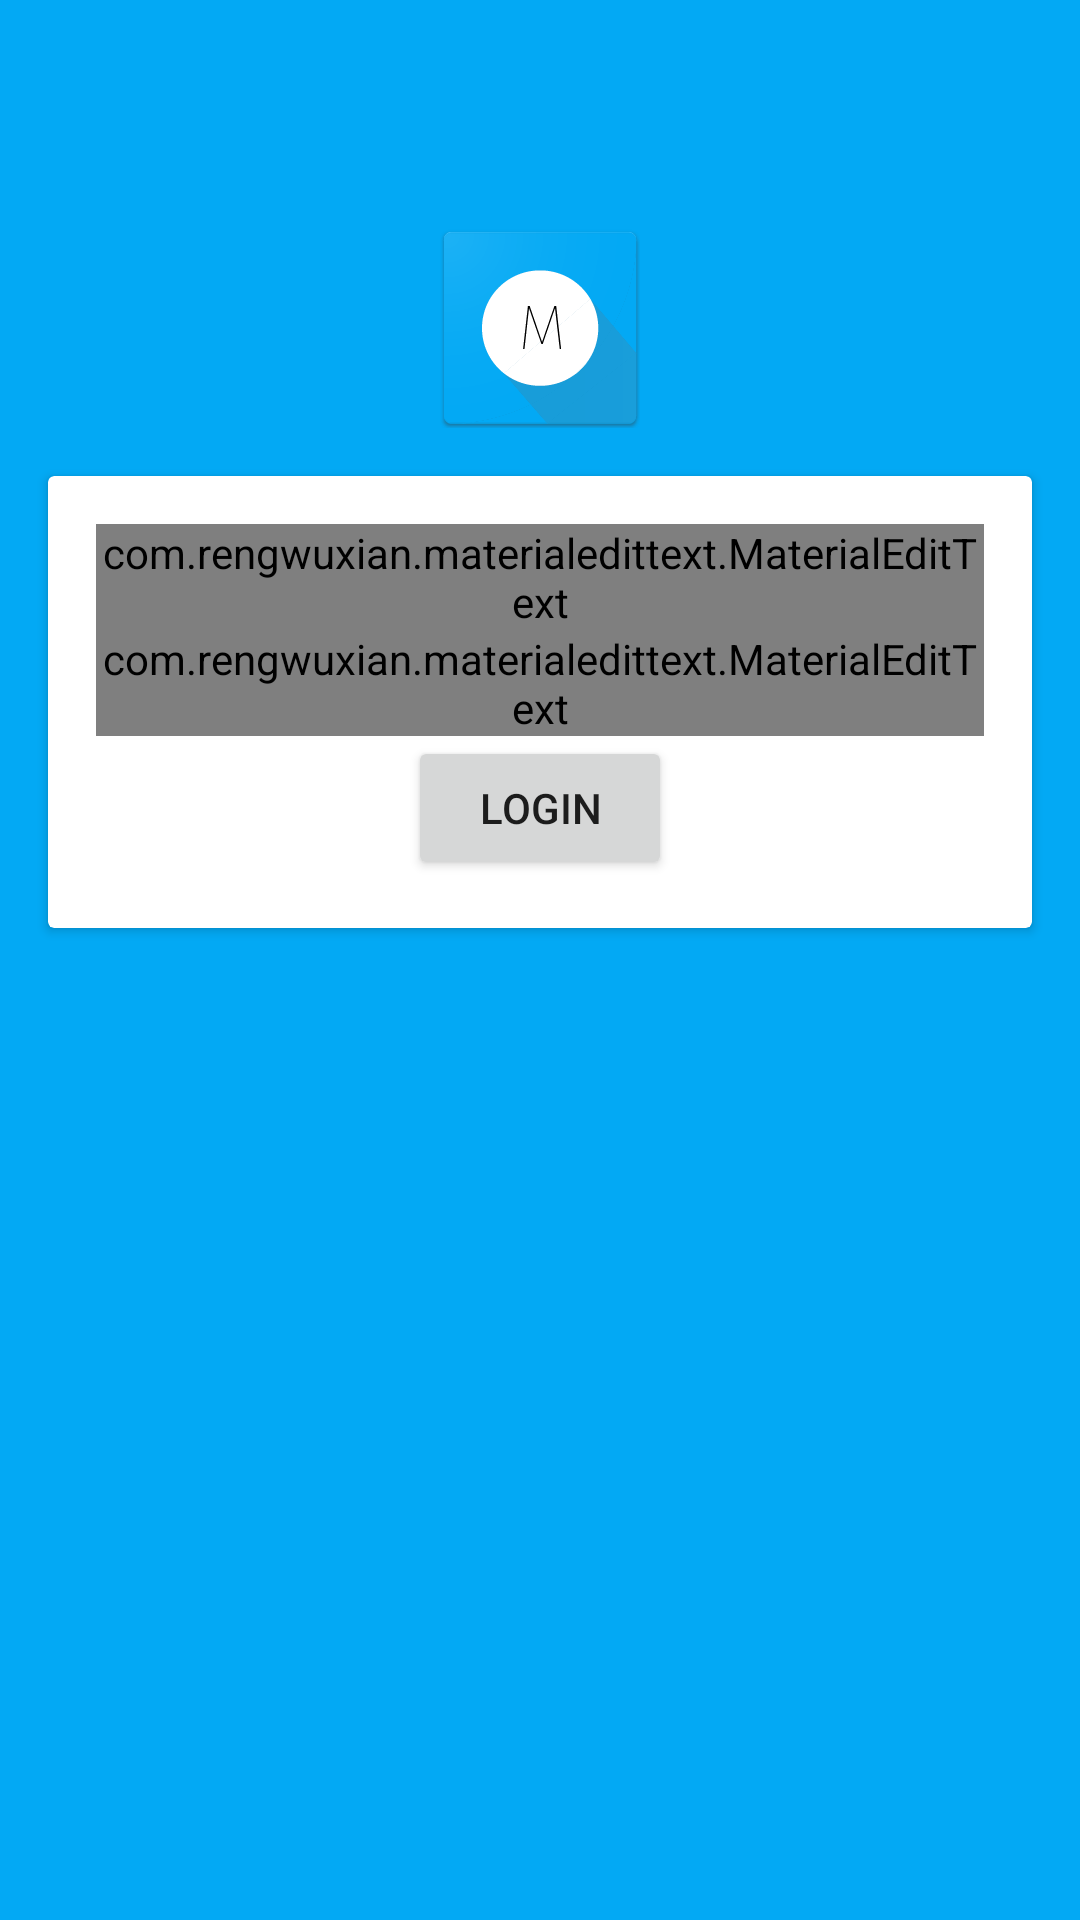

Layout XML and referenced resources for this Android screen:
<!-- AndroidManifest.xml: application theme AppTheme -->
<!-- res/layout/activity_login.xml -->
<RelativeLayout xmlns:android="http://schemas.android.com/apk/res/android"
    xmlns:app="http://schemas.android.com/apk/res-auto"
    xmlns:tools="http://schemas.android.com/tools"
    android:layout_width="match_parent"
    android:layout_height="match_parent"
    android:background="@color/colorPrimary"
    android:paddingTop="@dimen/app_bar_top_padding"
    tools:context="ph.org.mfi.jandrell.demoonmaterialdesign.activities.LoginActivity">

    <ImageView
        android:id="@+id/ic_launcher"
        android:layout_width="wrap_content"
        android:layout_height="wrap_content"
        android:layout_alignParentTop="true"
        android:layout_centerHorizontal="true"
        android:layout_marginTop="52dp"
        android:src="@mipmap/ic_launcher" />

    <android.support.v7.widget.CardView
        android:layout_width="match_parent"
        android:layout_height="wrap_content"
        android:layout_below="@+id/ic_launcher"
        android:layout_margin="16dp">

        <RelativeLayout
            android:layout_width="wrap_content"
            android:layout_height="wrap_content"
            android:padding="16dp">

        <com.rengwuxian.materialedittext.MaterialEditText
            android:id="@+id/txt_username"
            android:layout_width="match_parent"
            android:layout_height="wrap_content"
            android:layout_centerHorizontal="true"
            android:layout_gravity="center"
            android:hint="@string/hint_username"
            app:floatingLabel="highlight"
            app:primaryColor="@color/colorPrimary" />

        <com.rengwuxian.materialedittext.MaterialEditText
            android:id="@+id/txt_password"
            android:layout_width="match_parent"
            android:layout_height="wrap_content"
            android:layout_below="@+id/txt_username"
            android:layout_centerHorizontal="true"
            android:layout_gravity="center"
            android:hint="@string/hint_password"
            android:inputType="textPassword"
            app:floatingLabel="highlight"
            app:primaryColor="@color/colorPrimary" />

        <Button
            android:id="@+id/login"
            android:layout_width="wrap_content"
            android:layout_height="wrap_content"
            android:layout_below="@+id/txt_password"
            android:layout_centerHorizontal="true"
            android:layout_gravity="center"
            android:text="@string/string_login" />
        </RelativeLayout>
    </android.support.v7.widget.CardView>
</RelativeLayout>
<!-- resources referenced by this layout -->
<resources>
  <color name="colorPrimary">#03A9F4</color>
  <dimen name="app_bar_top_padding">0dp</dimen>
  <!-- mipmap ic_launcher: png bitmap (mipmap-hdpi, 4354 bytes) -->
  <string name="hint_password">Password</string>
  <string name="hint_username">Username</string>
  <string name="string_login">Login</string>
  <style name="AppTheme" parent="AppTheme.Base">
          
      </style>
  <style name="AppTheme.Base" parent="Theme.AppCompat.Light.NoActionBar">
          <item name="colorPrimary">@color/colorPrimary</item>
          <item name="colorPrimaryDark">@color/colorPrimaryDark</item>
          <item name="colorAccent">@color/colorAccent</item>
      </style>
  <color name="colorPrimaryDark">#0288D1</color>
  <color name="colorAccent">#607D8B</color>
</resources>
